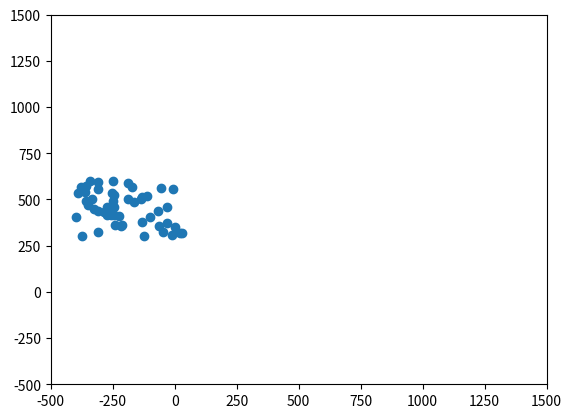

Write Python code to recreate this figure.

from matplotlib import pyplot as plt
from matplotlib import animation
import numpy as np


class Boids(object):
    def __init__(self, boid_count, xlimits=(-450, 50), ylimits=(300, 600), vxlimits=(0, 10), vylimits=(-20, 20)):
        self.boid_count=boid_count
        self._xy_low_lim=np.array([xlimits[0], ylimits[0]])
        self._xy_up_lim=np.array([xlimits[1], ylimits[1]])
        self._vxy_low_lim=np.array([vxlimits[0], vylimits[0]])
        self._vxy_up_lim=np.array([vxlimits[1], vylimits[1]])
        # generate random boid positions and velocities within given limits
        self.positions = self.gen_random(self.boid_count, self._xy_low_lim, self._xy_up_lim)
        self.velocities = self.gen_random(self.boid_count, self._vxy_low_lim, self._vxy_up_lim)

    def gen_random(self, count, lower_limits, upper_limits):
        width=upper_limits-lower_limits
        return (lower_limits[:,np.newaxis] + 
            np.random.rand(2, count)*width[:,np.newaxis])

    def _fly_towards_middle(self, strength):
        # Fly towards the middle
        middle=np.mean(self.positions, 1)
        direction_to_middle = self.positions - middle[:, np.newaxis]
        return (-1) * direction_to_middle * strength

    def _avoid_collisions(self, alert_distance):
        # Fly away from nearby boids
        separations = self.positions[:,np.newaxis,:] - self.positions[:,:,np.newaxis]
        squared_displacements = separations * separations
        square_distances = np.sum(squared_displacements, 0)
        far_away = square_distances > alert_distance
        separations_if_close = np.copy(separations)
        separations_if_close[0,:,:][far_away] =0
        separations_if_close[1,:,:][far_away] =0
        return np.sum(separations_if_close,1) 

    def _match_speed_nearby(self, formation_flying_distance, formation_flying_strength):
   	    # Try to match speed with nearby boids
        separations = self.positions[:,np.newaxis,:] - self.positions[:,:,np.newaxis]
        squared_displacements = separations * separations
        square_distances = np.sum(squared_displacements, 0)
        velocity_differences = self.velocities[:,np.newaxis,:] - self.velocities[:,:,np.newaxis]
        very_far=square_distances > formation_flying_distance
        velocity_differences_if_close = np.copy(velocity_differences)
        velocity_differences_if_close[0,:,:][very_far] =0
        velocity_differences_if_close[1,:,:][very_far] =0
        return (-1) * np.mean(velocity_differences_if_close, 1) * formation_flying_strength
       

    def update_boids(self):
        self.velocities += self._fly_towards_middle(0.01)  
        self.velocities += self._avoid_collisions(100) 
        self.velocities += self._match_speed_nearby(10000, 0.125)
        #update positions acc to models
        self.positions += self.velocities

    def _animate(self,frame, scatter):
        self.update_boids()
        scatter.set_offsets(zip(self.positions[0], self.positions[1]))

    def simulate(self, frames=50, interval=50, xlimits=(-500, 1500), ylimits=(-500, 1500)):
        figure=plt.figure()
        #xlimits=(self._xy_low_lim[0], self._xy_up_lim[0]+frames*self._vxy_up_lim[0]) 
        #ylimits=(self._xy_low_lim[1]+frames*self._vxy_up_lim[1], self._xy_up_lim[1]+frames*self._vxy_up_lim[1]) 
        axes=plt.axes(xlim=xlimits, ylim=ylimits)
        scatter=axes.scatter(self.positions[0],self.positions[1])
        anim = animation.FuncAnimation(figure, self._animate, fargs=[scatter], 
                                       frames=frames, interval=interval)
        plt.show()


if __name__ == "__main__":
    boids=Boids(50)
    boids.simulate()
